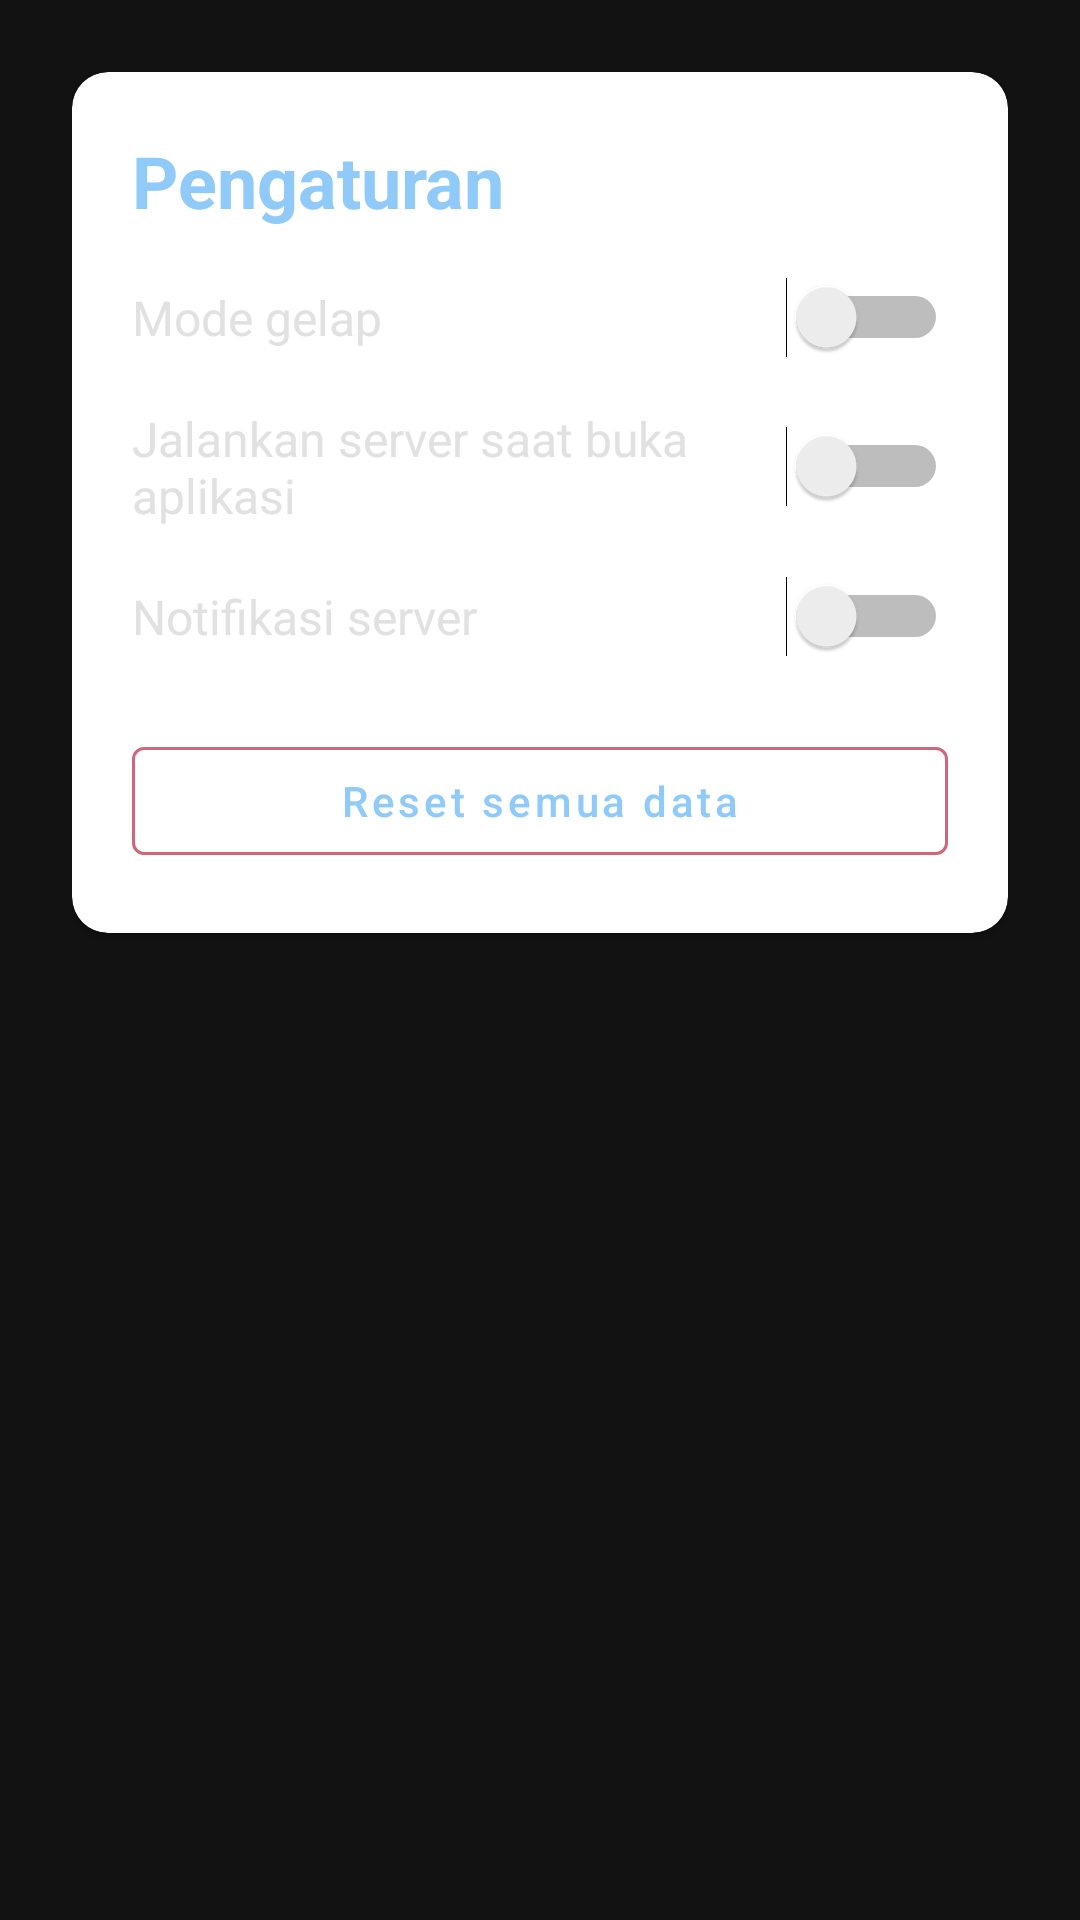

Android layout source for this screen:
<!-- AndroidManifest.xml: application theme AppTheme -->
<!-- res/layout/activity_settings.xml -->
<?xml version="1.0" encoding="utf-8"?>
<ScrollView xmlns:android="http://schemas.android.com/apk/res/android"
	xmlns:app="http://schemas.android.com/apk/res-auto"
	android:layout_width="match_parent"
	android:layout_height="match_parent"
	android:background="@color/screen_background"
	android:fillViewport="true">

	<LinearLayout
		android:layout_width="match_parent"
		android:layout_height="wrap_content"
		android:orientation="vertical"
		android:padding="@dimen/screen_padding">

		<com.google.android.material.card.MaterialCardView
			android:layout_width="match_parent"
			android:layout_height="wrap_content"
			app:cardCornerRadius="@dimen/card_corner_radius"
			app:cardElevation="@dimen/card_elevation">

			<LinearLayout
				android:layout_width="match_parent"
				android:layout_height="wrap_content"
				android:orientation="vertical"
				android:padding="@dimen/panel_padding">

				<TextView
					android:layout_width="wrap_content"
					android:layout_height="wrap_content"
					android:text="Pengaturan"
					android:textSize="24sp"
					android:textStyle="bold"
					android:textColor="@color/blue_primary" />

				<LinearLayout
					android:layout_width="match_parent"
					android:layout_height="wrap_content"
					android:orientation="horizontal"
					android:gravity="center_vertical"
					android:layout_marginTop="16dp">

					<TextView
						android:layout_width="0dp"
						android:layout_height="wrap_content"
						android:layout_weight="1"
						android:text="Mode gelap"
						android:textColor="@color/text_primary"
						android:textSize="16sp" />

					<Switch
						android:id="@+id/setting_dark_mode"
						android:layout_width="wrap_content"
						android:layout_height="wrap_content" />
				</LinearLayout>

				<LinearLayout
					android:layout_width="match_parent"
					android:layout_height="wrap_content"
					android:orientation="horizontal"
					android:gravity="center_vertical"
					android:layout_marginTop="16dp">

					<TextView
						android:layout_width="0dp"
						android:layout_height="wrap_content"
						android:layout_weight="1"
						android:text="Jalankan server saat buka aplikasi"
						android:textColor="@color/text_primary"
						android:textSize="16sp" />

					<Switch
						android:id="@+id/setting_auto_start"
						android:layout_width="wrap_content"
						android:layout_height="wrap_content" />
				</LinearLayout>

				<LinearLayout
					android:layout_width="match_parent"
					android:layout_height="wrap_content"
					android:orientation="horizontal"
					android:gravity="center_vertical"
					android:layout_marginTop="16dp">

					<TextView
						android:layout_width="0dp"
						android:layout_height="wrap_content"
						android:layout_weight="1"
						android:text="Notifikasi server"
						android:textColor="@color/text_primary"
						android:textSize="16sp" />

					<Switch
						android:id="@+id/setting_notification"
						android:layout_width="wrap_content"
						android:layout_height="wrap_content" />
				</LinearLayout>

			<com.google.android.material.button.MaterialButton
				android:id="@+id/setting_reset"
				android:layout_width="match_parent"
				android:layout_height="wrap_content"
				android:layout_marginTop="24dp"
				android:text="Reset semua data"
				android:textAllCaps="false"
				app:strokeColor="@color/error"
				style="@style/Widget.MaterialComponents.Button.OutlinedButton" />
			</LinearLayout>
		</com.google.android.material.card.MaterialCardView>
	</LinearLayout>
</ScrollView>
<!-- resources referenced by this layout -->
<resources>
  <color name="blue_primary">#90CAF9</color>
  <color name="error">#CF6679</color>
  <color name="screen_background">#121212</color>
  <color name="text_primary">#E1E1E1</color>
  <dimen name="card_corner_radius">12dp</dimen>
  <dimen name="card_elevation">2dp</dimen>
  <dimen name="panel_padding">20dp</dimen>
  <dimen name="screen_padding">24dp</dimen>
  <style name="AppTheme" parent="Theme.MaterialComponents.DayNight.NoActionBar">
  		<item name="colorPrimary">@color/blue_primary</item>
  		<item name="colorPrimaryVariant">@color/blue_dark</item>
  		<item name="colorOnPrimary">@color/white</item>
  		<item name="colorSecondary">@color/blue_accent</item>
  		<item name="colorSecondaryVariant">@color/blue_accent</item>
  		<item name="colorOnSecondary">@color/white</item>
  		<item name="android:statusBarColor">@color/blue_dark</item>
  		<item name="android:navigationBarColor">@color/screen_background</item>
  		<item name="android:windowLightStatusBar">false</item>
  		<item name="android:forceDark">true</item>
  	</style>
  <color name="blue_dark">#0D47A1</color>
  <color name="white">#FFFFFF</color>
  <color name="blue_accent">#42A5F5</color>
</resources>
